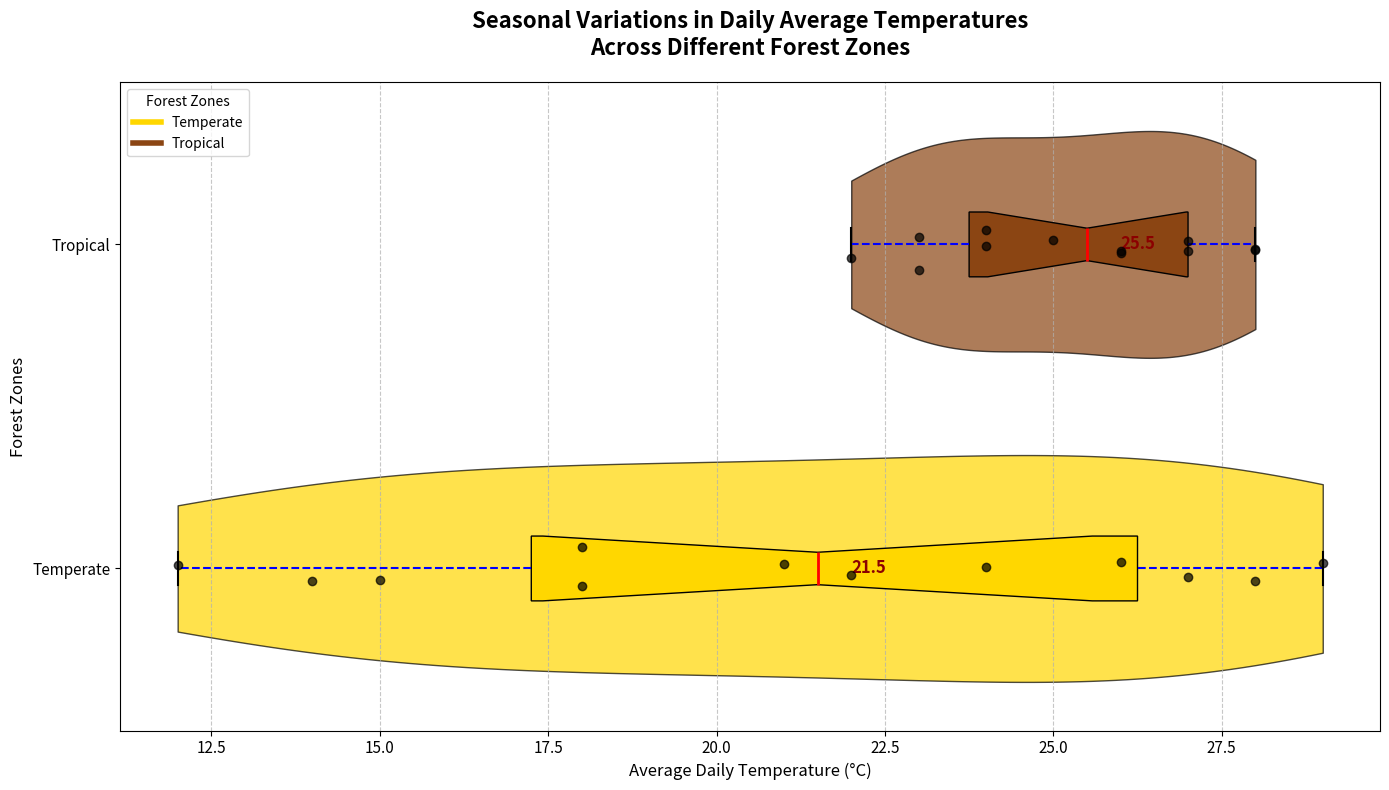

Source code (Python):
import matplotlib.pyplot as plt
import numpy as np

temperate_temperatures = [12, 15, 18, 21, 24, 27, 29, 28, 26, 22, 18, 14]
tropical_temperatures = [22, 23, 24, 25, 26, 27, 28, 28, 27, 26, 24, 23]
data = [temperate_temperatures, tropical_temperatures]

forest_zones = ['Temperate', 'Tropical']

fig, ax = plt.subplots(figsize=(14, 8))

vparts = ax.violinplot(data, vert=False, showmeans=False, showmedians=False, showextrema=False, widths=0.7)

# Shuffled colors for 'Temperate' and 'Tropical'
shuffled_colors = ['#FFD700', '#8B4513']

for i, pc in enumerate(vparts['bodies']):
    pc.set_facecolor(shuffled_colors[i])
    pc.set_edgecolor('black')
    pc.set_alpha(0.7)

box = ax.boxplot(data, patch_artist=True, notch=True, vert=False, widths=0.2, labels=forest_zones, showfliers=False)

for patch, color in zip(box['boxes'], shuffled_colors):
    patch.set_facecolor(color)
plt.setp(box['medians'], color='red', linewidth=2)
plt.setp(box['whiskers'], color='blue', linewidth=1.5, linestyle='--')
plt.setp(box['caps'], color='black', linewidth=1.5)

for i, temp_data in enumerate(data):
    y = np.random.normal(i + 1, 0.04, size=len(temp_data))
    ax.scatter(temp_data, y, alpha=0.7, color='black', zorder=5)

for i, forest_data in enumerate(data):
    median_val = np.median(forest_data)
    ax.text(median_val + 0.5, i + 1, f'{median_val:.1f}', verticalalignment='center', fontsize=12, color='darkred', weight='bold')

ax.set_title('Seasonal Variations in Daily Average Temperatures\nAcross Different Forest Zones', fontsize=16, weight='bold', pad=20)
ax.set_xlabel('Average Daily Temperature (°C)', fontsize=12)
ax.set_ylabel('Forest Zones', fontsize=12)

ax.xaxis.grid(True, linestyle='--', alpha=0.7)
plt.xticks(fontsize=11)
plt.yticks(rotation=0, fontsize=11)

handles = [plt.Line2D([0], [0], color=color, lw=4, label=zone) for color, zone in zip(shuffled_colors, forest_zones)]
ax.legend(handles=handles, title='Forest Zones', loc='upper left')

plt.tight_layout()
plt.show()
